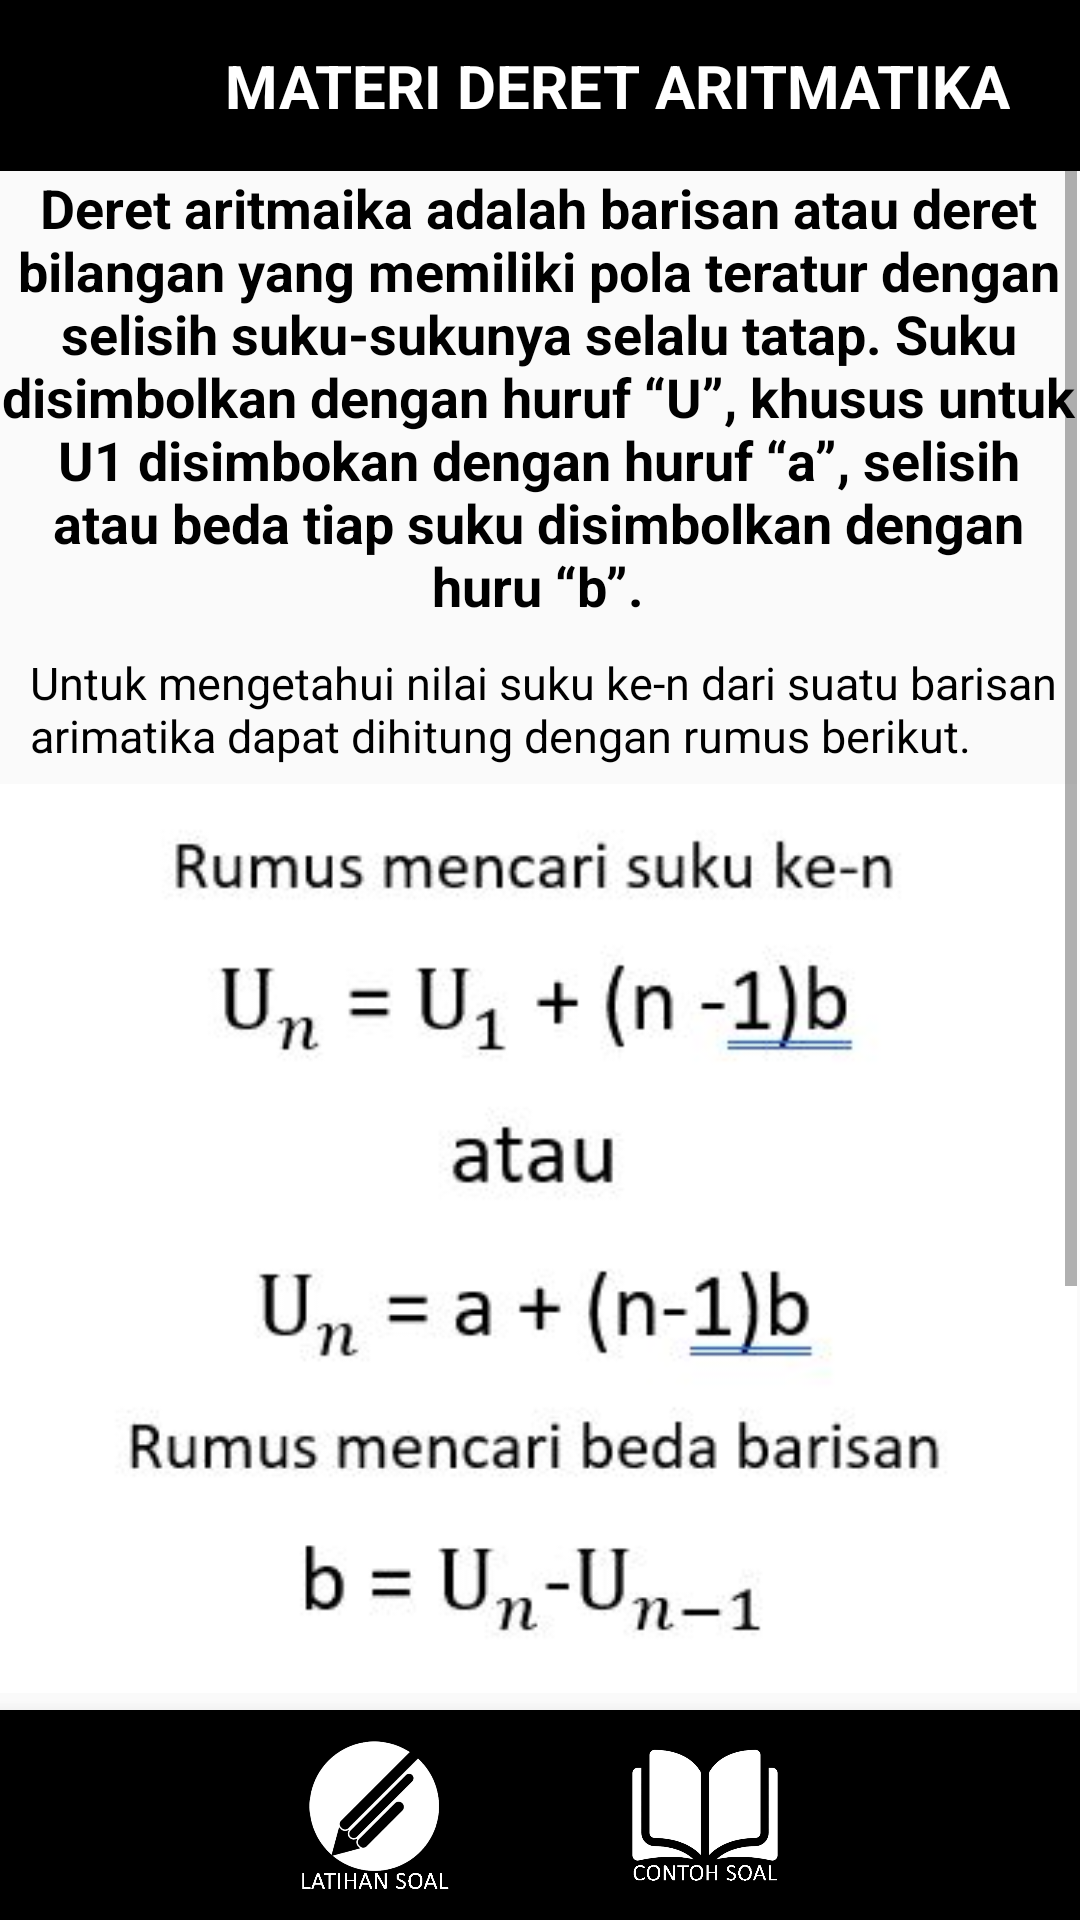

Here is an Android app screen rendered from its layout file. Give the layout XML and the strings, colors and styles it references.
<!-- AndroidManifest.xml: application theme AppTheme.noActionBar -->
<!-- res/layout/deret_aritmatika.xml -->
<?xml version="1.0" encoding="utf-8"?>
<androidx.constraintlayout.widget.ConstraintLayout xmlns:android="http://schemas.android.com/apk/res/android"
    xmlns:app="http://schemas.android.com/apk/res-auto"
    xmlns:tools="http://schemas.android.com/tools"
    android:layout_width="match_parent"
    android:layout_height="match_parent"
    tools:context="BDeretAritmatika.Deret_Aritmatika">

    <ImageView
        android:id="@+id/imageView2"
        android:layout_width="425dp"
        android:layout_height="57dp"
        app:layout_constraintEnd_toEndOf="parent"
        app:layout_constraintStart_toStartOf="parent"
        app:layout_constraintTop_toTopOf="parent"
        app:srcCompat="@drawable/actionbar" />

    <TextView
        android:id="@+id/textView"
        android:layout_width="wrap_content"
        android:layout_height="wrap_content"
        android:layout_marginStart="75dp"
        android:layout_marginLeft="75dp"
        android:gravity="center"
        android:text="MATERI DERET ARITMATIKA"
        android:textColor="@color/white"
        android:textSize="20dp"
        android:textStyle="bold"
        app:layout_constraintBottom_toBottomOf="@+id/imageView2"
        app:layout_constraintStart_toStartOf="parent"
        app:layout_constraintTop_toTopOf="parent" />

    <ImageView
        android:id="@+id/kembalibarisderet"
        android:onClick="kembali6"
        android:layout_width="58dp"
        android:layout_height="39dp"
        app:layout_constraintBottom_toBottomOf="@+id/imageView2"
        app:layout_constraintStart_toStartOf="parent"
        app:layout_constraintTop_toTopOf="parent"
        app:srcCompat="@drawable/ic_baseline_arrow_back_24"
        tools:ignore="VectorDrawableCompat" />

    <ScrollView
        android:layout_width="match_parent"
        android:layout_height="0dp"
        android:layout_marginEnd="1dp"
        android:layout_marginRight="5dp"
        app:layout_constraintBottom_toTopOf="@+id/bottomNavigationView"
        app:layout_constraintEnd_toEndOf="parent"
        app:layout_constraintStart_toStartOf="parent"
        app:layout_constraintTop_toBottomOf="@+id/imageView2">

        <LinearLayout
            android:layout_width="match_parent"
            android:layout_height="wrap_content"
            android:orientation="vertical">

            <TextView
                android:id="@+id/textViewmateri"
                android:layout_width="match_parent"
                android:layout_height="wrap_content"
                android:layout_gravity="center"
                android:gravity="center"
                android:text="@string/deret_aritmaika_adalah"
                android:textColor="@color/black"
                android:textSize="18sp"
                android:textStyle="bold" />

            <TextView
                android:layout_width="match_parent"
                android:layout_height="wrap_content"
                android:layout_marginLeft="10dp"
                android:layout_marginTop="10dp"
                android:text="Untuk mengetahui nilai suku ke-n dari suatu barisan arimatika dapat dihitung dengan rumus berikut."
                android:textColor="@color/black"
                android:textSize="15dp" />

            <ImageView
                android:layout_width="match_parent"
                android:layout_height="wrap_content"
                android:layout_gravity="center"
                android:src="@drawable/rumusbarisan" />

            <TextView
                android:layout_width="match_parent"
                android:layout_height="wrap_content"
                android:layout_marginLeft="10dp"
                android:text="Penjumlahan dari suku-suku pertama sampai suku ke-n barisan aritmatika dapat dihitung dengan rumus berikut."
                android:textColor="@color/black"
                android:textSize="15dp" />

            <ImageView
                android:layout_width="match_parent"
                android:layout_height="wrap_content"
                android:layout_gravity="center"
                android:src="@drawable/rumusderetaritmatika" />

            <TextView
                android:layout_width="match_parent"
                android:layout_height="wrap_content"
                android:layout_marginLeft="10dp"
                android:text="KESIMPULAN : "
                android:textColor="@color/black"
                android:textSize="15dp"
                android:textStyle="bold" />

            <TextView
                android:layout_width="match_parent"
                android:layout_height="wrap_content"
                android:layout_marginTop="5dp"
                android:text="Jadi, deret bilangan adalah jumlah suku-suku suatu barisan bilangan. "
                android:textColor="@color/black"
                android:textSize="15dp"
                android:layout_marginLeft="10dp"
                android:textStyle="italic" />


        </LinearLayout>
    </ScrollView>

    <com.google.android.material.bottomnavigation.BottomNavigationView
        android:id="@+id/bottomNavigationView"
        android:layout_width="match_parent"
        android:layout_height="70dp"
        app:layout_constraintBottom_toBottomOf="parent"
        app:layout_constraintEnd_toEndOf="parent"
        app:layout_constraintStart_toStartOf="parent">

        <androidx.constraintlayout.widget.ConstraintLayout
            android:layout_width="match_parent"
            android:layout_height="wrap_content">

            <ImageView
                android:id="@+id/contohsoalimgsatu"
                android:layout_width="50dp"
                android:layout_height="wrap_content"
                android:layout_marginEnd="100dp"
                android:layout_marginRight="100dp"
                android:src="@drawable/logocontohsoal"
                app:layout_constraintBottom_toBottomOf="parent"
                app:layout_constraintEnd_toEndOf="parent"
                app:layout_constraintTop_toTopOf="parent" />

            <ImageView
                android:id="@+id/latihansoalimgsatu"
                android:layout_width="50dp"
                android:layout_height="wrap_content"
                android:layout_marginStart="100dp"
                android:layout_marginLeft="100dp"
                android:src="@drawable/lathansoallogo"
                app:layout_constraintBottom_toBottomOf="parent"
                app:layout_constraintStart_toStartOf="parent"
                app:layout_constraintTop_toTopOf="parent" />
        </androidx.constraintlayout.widget.ConstraintLayout>
    </com.google.android.material.bottomnavigation.BottomNavigationView>


</androidx.constraintlayout.widget.ConstraintLayout>
<!-- resources referenced by this layout -->
<resources>
  <color name="black">#FF000000</color>
  <color name="white">#FFFFFFFF</color>
  <!-- drawable actionbar: png bitmap (drawable, 298 bytes) -->
  <!-- drawable lathansoallogo: jpg bitmap (drawable, 81446 bytes) -->
  <!-- drawable logocontohsoal: jpg bitmap (drawable, 72199 bytes) -->
  <!-- drawable rumusbarisan: jpg bitmap (drawable, 21365 bytes) -->
  <!-- drawable rumusderetaritmatika: jpg bitmap (drawable, 10702 bytes) -->
  <string name="deret_aritmaika_adalah">Deret aritmaika adalah barisan atau deret bilangan yang memiliki pola teratur dengan selisih suku-sukunya selalu tatap. Suku disimbolkan dengan huruf “U”, khusus untuk U1 disimbokan dengan huruf “a”, selisih atau beda tiap suku disimbolkan dengan huru “b”.</string>
  <style name="AppTheme.noActionBar" parent="Theme.AppCompat.Light.NoActionBar">
      
      <item name="colorPrimary">@color/colorPrimary</item>
      <item name="colorPrimaryDark">@color/colorPrimaryDark</item>
      <item name="colorAccent">@color/colorAccent</item>
      </style>
  <color name="colorPrimary">#008577</color>
  <color name="colorPrimaryDark">#00574B</color>
  <color name="colorAccent">#D81B60</color>
</resources>
